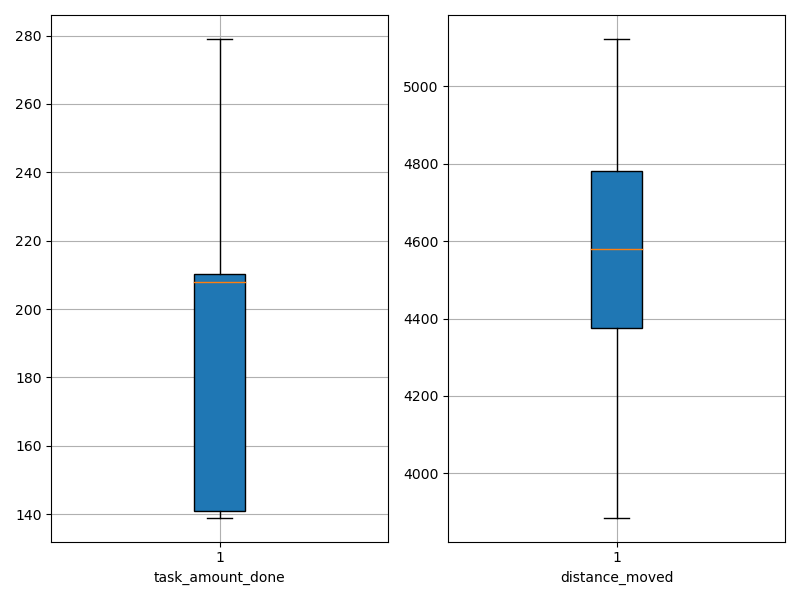

Source data for this figure (header and first rows):
agent_id, task_amount_done, distance_moved
0, 210.0, 4833
1, 211.0, 4989
2, 141.0, 4556
3, 141.0, 4189
4, 208.0, 3998
5, 208.0, 4584
6, 139.0, 4394
7, 209.0, 3885
8, 213.0, 4394
9, 141.0, 4827
10, 139.0, 4470
11, 207.0, 4323
12, 209.0, 4599
13, 141.0, 4742
14, 141.0, 4025
15, 279.0, 4576
16, 211.0, 4603
17, 140.0, 4766
18, 212.0, 5112
19, 210.0, 5123
